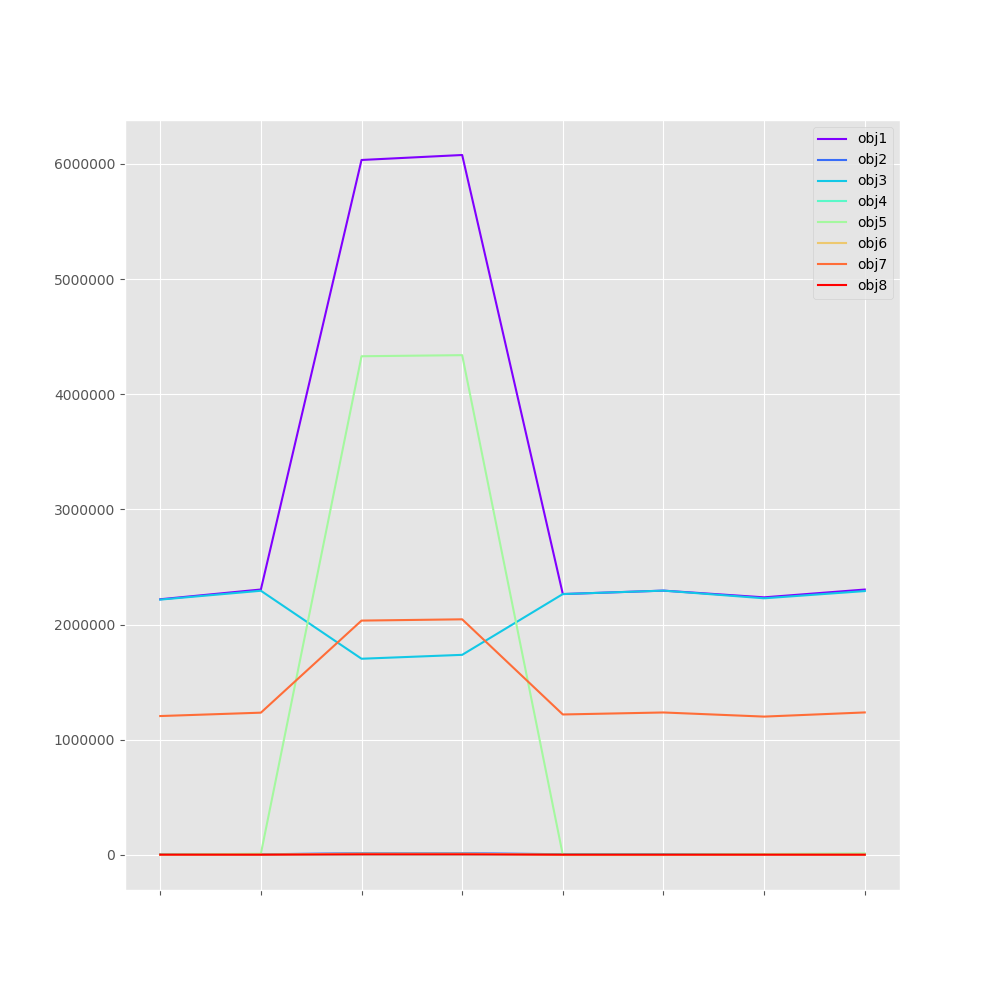

Source data for this figure (header and first rows):
, obj1, obj2, obj3, obj4, obj5, obj6, obj7, obj8
alg1, 2220290, 6086, 2217416, 6086, 2874, 1762, 1206436, 3171
alg2, 2305078, 5627, 2294258, 5627, 10820, 2661, 1235781, 3050
alg3, 6034344, 16844, 1703972, 4825, 4330372, 12496, 2035229, 5593
alg4, 6077584, 16327, 1737854, 4641, 4339730, 12207, 2046235, 5494
alg5, 2265543, 6535, 2265543, 6535, 0.0, 0.0, 1220105, 3224
alg6, 2295378, 5913, 2295378, 5913, 0.0, 0.0, 1237425, 3120
alg7, 2237003, 6993, 2228808, 6334, 8195, 1909, 1201663, 3040
alg8, 2304730, 6573, 2291516, 5819, 13214, 2156, 1237785, 2892
